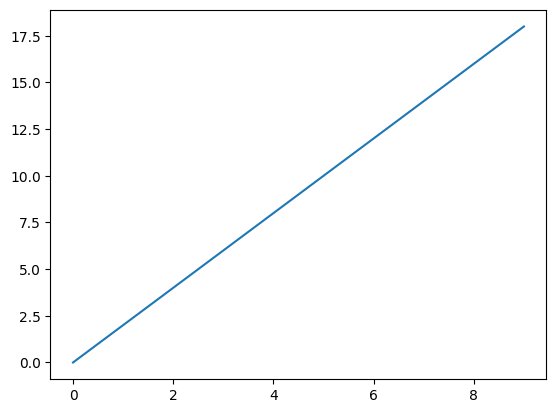

The script that saved this image:
import matplotlib.pyplot as plt
import numpy as np
import pandas as pd

# plt.ylabel('')
# plt.show()

# 三种接口
# 第一个接口
# plt.figure() # 画布
# plt.plot([1,2,3],[4,5,6])
# plt.show()

# 第二种接口的第一种方式
# fig,ax = plt.subplots() # 画布和区域
# ax.plot([1,2,3],[4,5,6])
# plt.show()

# 第二个接口的第二种方式
plt.rcParams['font.sans-serif'] = ['SimHei'] # 解决乱码问题
# fig = plt.figure() # 创造画布
# # 添加一个区域
# ax = fig.add_subplot()
# ax.plot(['北京','上海','广东'],[1,3,5])
# plt.show()

# 第二种接口的第三种方式
# fig = plt.figure() # 创建画布
# ax = plt.axes() # 添加画布
# ax.plot(['北京','上海','广东'],[1,3,5])
# plt.show()

# 第三种接口方式
import pylab
my_list = []
for content in range(10):
    my_list.append(content*2)
print(my_list)
pylab.plot(my_list)
pylab.show()

